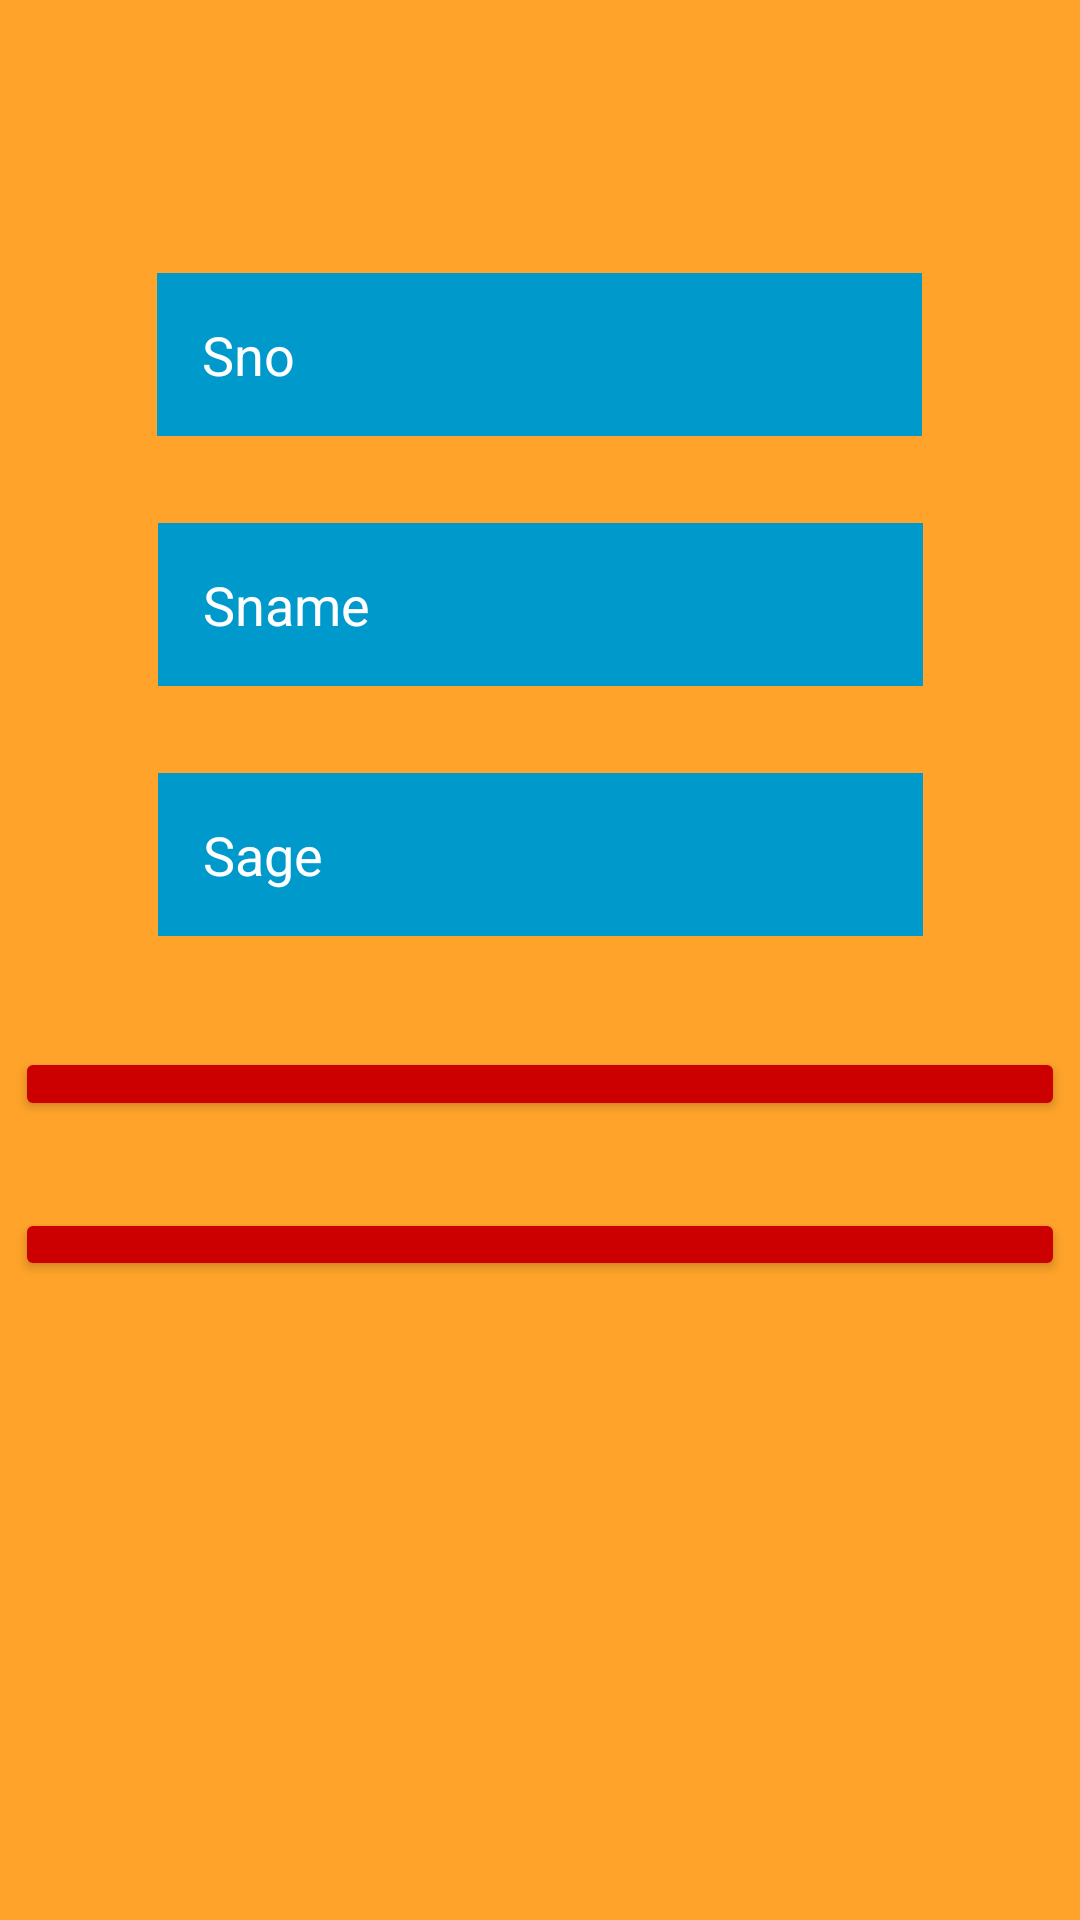

Layout XML and referenced resources for this Android screen:
<!-- AndroidManifest.xml: application theme Theme.SqliteAssignment -->
<!-- res/layout/activity_main.xml -->
<?xml version="1.0" encoding="utf-8"?>
<androidx.constraintlayout.widget.ConstraintLayout xmlns:android="http://schemas.android.com/apk/res/android"
    xmlns:app="http://schemas.android.com/apk/res-auto"
    xmlns:tools="http://schemas.android.com/tools"
    android:layout_width="match_parent"
    android:layout_height="match_parent"
    android:background="#D5FF9100">

    <EditText
        android:id="@+id/editNumber"
        android:layout_width="255sp"
        android:layout_height="wrap_content"
        android:layout_marginTop="91dp"
        android:background="@android:color/holo_blue_dark"
        android:ems="10"
        android:hint="Sno"
        android:inputType="number"
        android:padding="15dp"


        android:textColorHint="@color/white"
        app:layout_constraintEnd_toEndOf="parent"
        app:layout_constraintHorizontal_bias="0.497"
        app:layout_constraintStart_toStartOf="parent"
        app:layout_constraintTop_toTopOf="parent" />

    <EditText
        android:id="@+id/editTextName"
        android:layout_width="255sp"
        android:layout_height="wrap_content"
        android:layout_marginTop="29dp"
        android:background="@android:color/holo_blue_dark"
        android:ems="10"
        android:hint="Sname"
        android:inputType="textPersonName"
        android:padding="15dp"
        android:textColorHint="@color/white"
        app:layout_constraintEnd_toEndOf="parent"
        app:layout_constraintStart_toStartOf="parent"
        app:layout_constraintTop_toBottomOf="@+id/editNumber" />

    <EditText
        android:id="@+id/editAge"
        android:layout_width="255sp"
        android:layout_height="wrap_content"
        android:layout_marginTop="29dp"
        android:background="@android:color/holo_blue_dark"
        android:ems="10"
        android:hint="Sage"
        android:inputType="number"
        android:padding="15dp"
        android:textColorHint="@color/white"
        app:layout_constraintEnd_toEndOf="parent"
        app:layout_constraintStart_toStartOf="parent"
        app:layout_constraintTop_toBottomOf="@+id/editTextName" />

    <Button
        android:id="@+id/btnLogin"
        android:layout_width="350sp"
        android:layout_height="0dp"
        android:layout_marginTop="349dp"
        android:layout_marginBottom="29dp"
        android:text="Login"
        android:textSize="25sp"
        app:backgroundTint="@android:color/holo_red_dark"
        app:layout_constraintBottom_toTopOf="@+id/btnRegister"
        app:layout_constraintEnd_toEndOf="parent"
        app:layout_constraintHorizontal_bias="0.491"
        app:layout_constraintStart_toStartOf="parent"
        app:layout_constraintTop_toTopOf="parent" />

    <Button
        android:id="@+id/btnRegister"
        android:layout_width="350sp"
        android:layout_height="0dp"
        android:layout_marginBottom="213dp"
        android:text="Register"
        android:textSize="25sp"
        app:backgroundTint="@android:color/holo_red_dark"
        app:layout_constraintBottom_toBottomOf="parent"
        app:layout_constraintEnd_toEndOf="parent"
        app:layout_constraintHorizontal_bias="0.491"
        app:layout_constraintStart_toStartOf="parent"
        app:layout_constraintTop_toBottomOf="@+id/btnLogin" />


</androidx.constraintlayout.widget.ConstraintLayout>
<!-- resources referenced by this layout -->
<resources>
  <style name="Theme.SqliteAssignment" parent="Theme.MaterialComponents.DayNight.DarkActionBar">
          
          <item name="colorPrimary">@color/purple_500</item>
          <item name="colorPrimaryVariant">@color/purple_700</item>
          <item name="colorOnPrimary">@color/white</item>
          
          <item name="colorSecondary">@color/teal_200</item>
          <item name="colorSecondaryVariant">@color/teal_700</item>
          <item name="colorOnSecondary">@color/black</item>
          
          <item name="android:statusBarColor" tools:targetApi="l">?attr/colorPrimaryVariant</item>
          
      </style>
  <!-- not gathered from this repository: default colours our renderer supplied (Android Studio template values) -->
  <color name="purple_500">#FF6200EE</color>
  <color name="purple_700">#FF3700B3</color>
  <color name="teal_200">#FF03DAC5</color>
  <color name="teal_700">#FF018786</color>
  <color name="black">#FF000000</color>
  <color name="white">#FFFFFFFF</color>
</resources>
